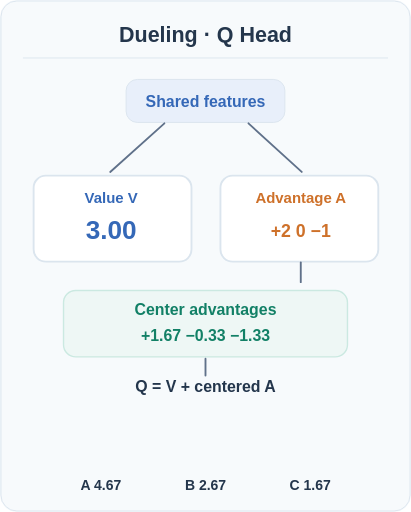
t = 0.00 s
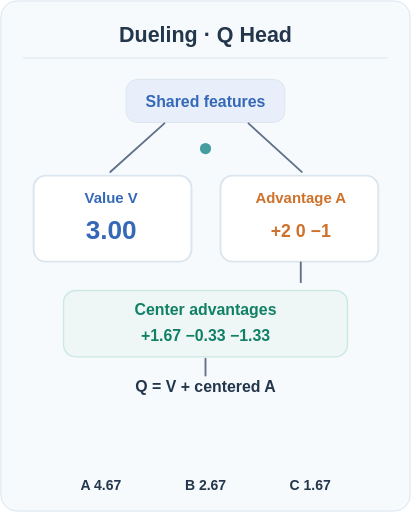
t = 1.50 s
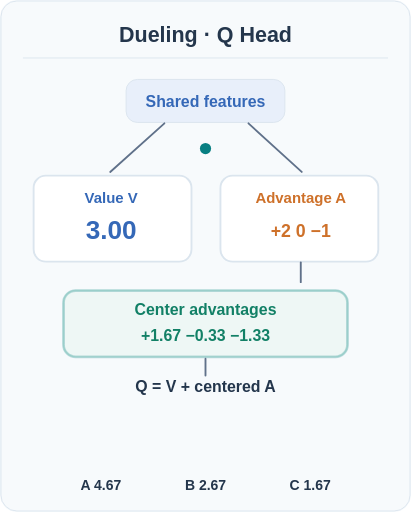
t = 3.35 s
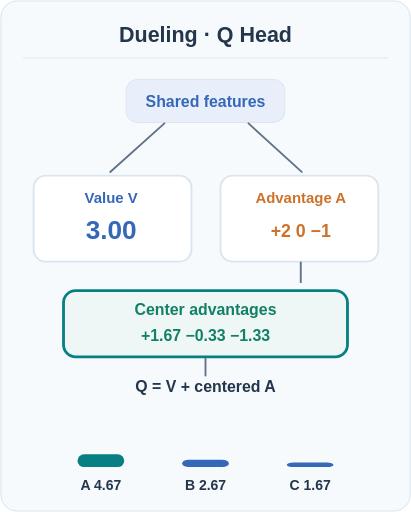
t = 5.10 s
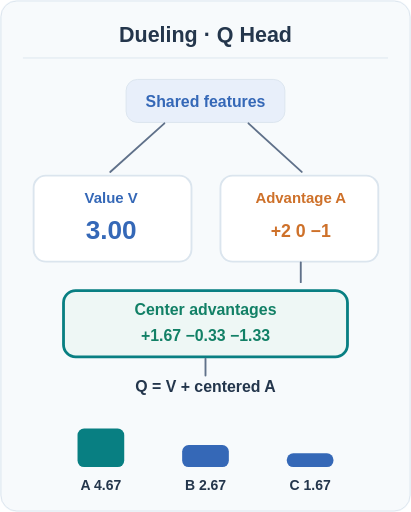
t = 6.50 s
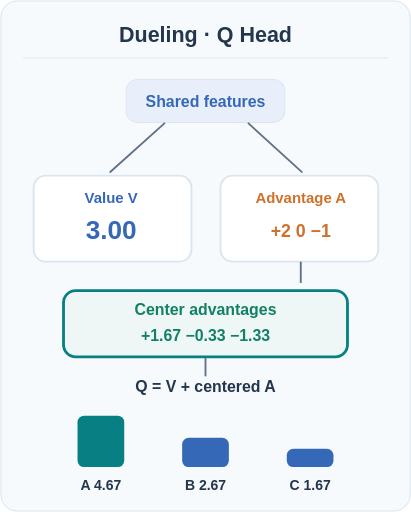
t = 8.30 s

The animated SVG that drew these frames (rendered in a browser with its animation timeline set to each time). Animation: 8 SMIL elements (animate=8); one cycle of 10.00 s, repeats indefinitely.

<svg xmlns="http://www.w3.org/2000/svg" viewBox="0 0 440 548" role="img" aria-labelledby="title desc"><title id="title">Dueling network: value plus centred advantages produces per-action Q values</title><desc id="desc">One shared feature encoder splits into scalar state value V equal to 3 and advantages [+2, 0, -1]. Subtracting their mean, one third, yields centred advantages [+1.67, -0.33, -1.33]. Adding V gives Q values [4.67, 2.67, 1.67]. Illustrative, not trained weights.</desc><style>@media(prefers-reduced-motion:reduce){.moving{display:none!important}.reduce-only{display:inline!important}}</style><rect x="0" y="0" width="440" height="548" rx="18" fill="#f7fafc" stroke="none" stroke-width="0"/><rect x="1" y="1" width="438" height="546" rx="17" fill="none" stroke="#dbe5ee" stroke-width="1"/><text x="220" y="45" font-family="Arial,Helvetica,sans-serif" font-size="23" font-weight="700" fill="#24364c" text-anchor="middle">Dueling · Q Head</text><path d="M25 62L415 62" fill="none" stroke="#dbe5ee" stroke-width="1" stroke-linecap="round" /><rect x="135" y="85" width="170" height="46" rx="12" fill="#e8effa" stroke="#dbe5ee" stroke-width="1"/><text x="220" y="115" font-family="Arial,Helvetica,sans-serif" font-size="17" font-weight="700" fill="#3568b7" text-anchor="middle">Shared features</text><path d="M176 132L118 184" fill="none" stroke="#60718a" stroke-width="2" stroke-linecap="round" /><path d="M266 132L323 184" fill="none" stroke="#60718a" stroke-width="2" stroke-linecap="round" /><rect x="36" y="188" width="169" height="92" rx="13" fill="#ffffff" stroke="#dbe5ee" stroke-width="2"/><rect x="236" y="188" width="169" height="92" rx="13" fill="#ffffff" stroke="#dbe5ee" stroke-width="2"/><text x="119" y="217" font-family="Arial,Helvetica,sans-serif" font-size="16" font-weight="700" fill="#3568b7" text-anchor="middle">Value V</text><text x="119" y="256" font-family="Arial,Helvetica,sans-serif" font-size="28" font-weight="700" fill="#3568b7" text-anchor="middle">3.00</text><text x="322" y="217" font-family="Arial,Helvetica,sans-serif" font-size="16" font-weight="700" fill="#ce712a" text-anchor="middle">Advantage A</text><text x="322" y="254" font-family="Arial,Helvetica,sans-serif" font-size="19" font-weight="700" fill="#ce712a" text-anchor="middle">+2   0   −1</text><circle cx="220" cy="159" r="6" fill="#087f82" opacity="0"><animate attributeName="opacity" values="0;1;1;0;0" keyTimes="0;.20;.36;.44;1" dur="10s" repeatCount="indefinite" calcMode="linear"/></circle><path d="M322 281L322 302" fill="none" stroke="#60718a" stroke-width="2" stroke-linecap="round" /><rect x="68" y="311" width="304" height="71" rx="13" fill="#eef7f5" stroke="#cbe9e1" stroke-width="1.5"/><text x="220" y="337" font-family="Arial,Helvetica,sans-serif" font-size="17" font-weight="700" fill="#128066" text-anchor="middle">Center advantages</text><text x="220" y="365" font-family="Arial,Helvetica,sans-serif" font-size="17" font-weight="600" fill="#128066" text-anchor="middle">+1.67     −0.33     −1.33</text><rect x="68" y="311" width="304" height="71" rx="13" fill="none" stroke="#087f82" stroke-width="3" opacity="0"><animate attributeName="opacity" values="0;0;1;1;0" keyTimes="0;.29;.47;.83;1" dur="10s" repeatCount="indefinite" calcMode="linear"/></rect><path d="M220 384L220 402" fill="none" stroke="#60718a" stroke-width="2" stroke-linecap="round" /><text x="220" y="420" font-family="Arial,Helvetica,sans-serif" font-size="17" font-weight="600" fill="#24364c" text-anchor="middle">Q = V + centered A</text><rect x="83" y="500" width="50" height="0" rx="7" fill="#087f82" stroke="none" stroke-width="0"><animate attributeName="height" values="0;0;55.06666706000001;55.06666706000001;0" keyTimes="0;.44;.72;.92;1" dur="10s" repeatCount="indefinite" calcMode="linear"/><animate attributeName="y" values="500;500;444.93333294;444.93333294;500" keyTimes="0;.44;.72;.92;1" dur="10s" repeatCount="indefinite" calcMode="linear"/></rect><text x="108" y="524" font-family="Arial,Helvetica,sans-serif" font-size="15" font-weight="600" fill="#24364c" text-anchor="middle">A  4.67</text><rect x="195" y="500" width="50" height="0" rx="7" fill="#3568b7" stroke="none" stroke-width="0"><animate attributeName="height" values="0;0;31.466667060000002;31.466667060000002;0" keyTimes="0;.44;.72;.92;1" dur="10s" repeatCount="indefinite" calcMode="linear"/><animate attributeName="y" values="500;500;468.53333294;468.53333294;500" keyTimes="0;.44;.72;.92;1" dur="10s" repeatCount="indefinite" calcMode="linear"/></rect><text x="220" y="524" font-family="Arial,Helvetica,sans-serif" font-size="15" font-weight="600" fill="#24364c" text-anchor="middle">B  2.67</text><rect x="307" y="500" width="50" height="0" rx="7" fill="#3568b7" stroke="none" stroke-width="0"><animate attributeName="height" values="0;0;19.66666706;19.66666706;0" keyTimes="0;.44;.72;.92;1" dur="10s" repeatCount="indefinite" calcMode="linear"/><animate attributeName="y" values="500;500;480.33333294;480.33333294;500" keyTimes="0;.44;.72;.92;1" dur="10s" repeatCount="indefinite" calcMode="linear"/></rect><text x="332" y="524" font-family="Arial,Helvetica,sans-serif" font-size="15" font-weight="600" fill="#24364c" text-anchor="middle">C  1.67</text></svg>
